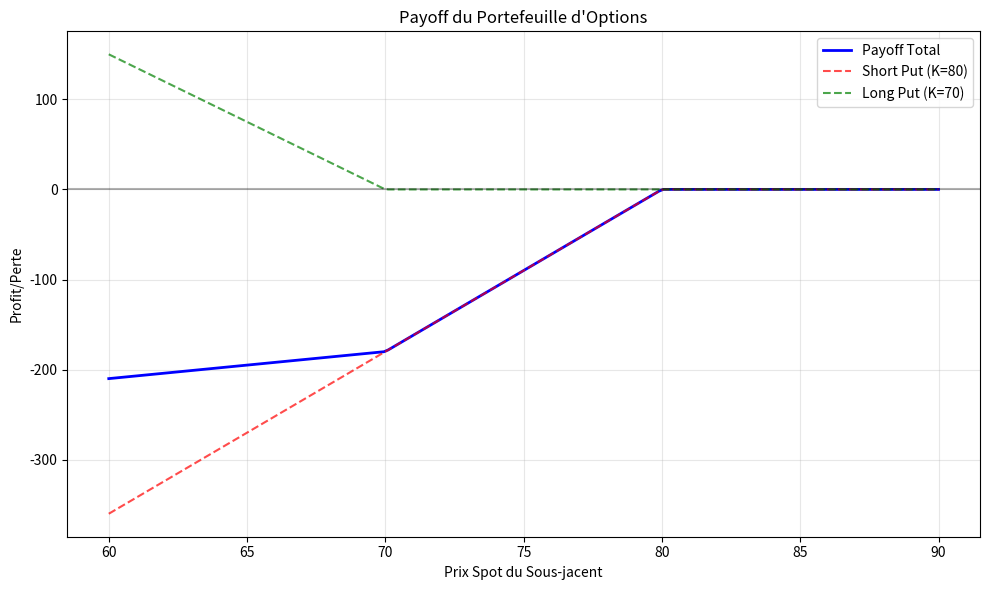

The matplotlib source for this figure:
import numpy as np
import matplotlib.pyplot as plt
from scipy.stats import norm
from typing import List, Dict, Tuple, Union, Optional


class OptionsPortfolio:
    """
    Classe qui gère un portefeuille d'options (calls et puts) et calcule le payoff total
    ainsi que les grecques associées.
    """
    
    def __init__(self):
        """Initialise un portefeuille d'options vide."""
        self.options = []
        
    def add_option(self, option_type: str, strike: float, quantity: float = 1.0, 
                   premium: Optional[float] = None):
        """
        Ajoute une option au portefeuille.
        
        Args:
            option_type: Type d'option ('call' ou 'put')
            strike: Prix d'exercice
            quantity: Quantité/nombre de contrats (positif pour position longue, négatif pour position courte)
            premium: Prime payée/reçue par option (optionnel)
        """
        if option_type.lower() not in ['call', 'put']:
            raise ValueError("Le type d'option doit être 'call' ou 'put'")
        
        self.options.append({
            'type': option_type.lower(),
            'strike': strike,
            'quantity': quantity,
            'premium': premium
        })
    
    def clear_portfolio(self):
        """Vide le portefeuille d'options."""
        self.options = []
    
    def calculate_payoff(self, spot_prices: Union[float, List[float], np.ndarray]) -> Union[float, np.ndarray]:
        """
        Calcule le payoff total du portefeuille pour un ou plusieurs prix spot.
        
        Args:
            spot_prices: Prix spot unique ou liste/array de prix spots
            
        Returns:
            Le payoff total du portefeuille pour chaque prix spot
        """
        # Conversion en numpy array pour faciliter les calculs vectoriels
        if isinstance(spot_prices, (int, float)):
            spot_prices = np.array([spot_prices])
        else:
            spot_prices = np.array(spot_prices)
        
        # Initialisation du payoff total à zéro
        total_payoff = np.zeros_like(spot_prices, dtype=float)
        
        # Calcul du payoff pour chaque option dans le portefeuille
        for option in self.options:
            if option['type'] == 'call':
                # Payoff d'un call: max(spot - strike, 0)
                option_payoff = np.maximum(spot_prices - option['strike'], 0)
            else:  # put
                # Payoff d'un put: max(strike - spot, 0)
                option_payoff = np.maximum(option['strike'] - spot_prices, 0)
            
            # Ajustement selon la quantité
            option_payoff *= option['quantity']
            
            # Soustraction de la prime si elle est spécifiée
            if option['premium'] is not None:
                option_payoff -= option['premium'] * option['quantity']
                
            # Ajout au payoff total
            total_payoff += option_payoff
            
        # Si un seul prix spot a été fourni, retourner un scalaire
        if len(total_payoff) == 1:
            return float(total_payoff[0])
        
        return total_payoff
    
    def _black_scholes_price(self, S: float, K: float, T: float, r: float, sigma: float, 
                             option_type: str) -> float:
        """
        Calcule le prix d'une option selon le modèle de Black-Scholes.
        
        Args:
            S: Prix spot du sous-jacent
            K: Prix d'exercice
            T: Durée jusqu'à l'expiration (en années)
            r: Taux d'intérêt sans risque
            sigma: Volatilité annualisée
            option_type: Type d'option ('call' ou 'put')
            
        Returns:
            Le prix de l'option selon Black-Scholes
        """
        if T <= 0:
            # Pour les options à échéance immédiate, calculer la valeur intrinsèque
            if option_type == 'call':
                return max(S - K, 0)
            else:  # put
                return max(K - S, 0)
        
        d1 = (np.log(S / K) + (r + 0.5 * sigma**2) * T) / (sigma * np.sqrt(T))
        d2 = d1 - sigma * np.sqrt(T)
        
        if option_type == 'call':
            price = S * norm.cdf(d1) - K * np.exp(-r * T) * norm.cdf(d2)
        else:  # put
            price = K * np.exp(-r * T) * norm.cdf(-d2) - S * norm.cdf(-d1)
            
        return price
    
    def _calculate_greeks(self, S: float, K: float, T: float, r: float, sigma: float, 
                           option_type: str) -> Dict[str, float]:
        """
        Calcule les grecques pour une option selon le modèle de Black-Scholes.
        
        Args:
            S: Prix spot du sous-jacent
            K: Prix d'exercice
            T: Durée jusqu'à l'expiration (en années)
            r: Taux d'intérêt sans risque
            sigma: Volatilité annualisée
            option_type: Type d'option ('call' ou 'put')
            
        Returns:
            Un dictionnaire contenant les valeurs des grecques
        """
        if T <= 0:
            # Pour les options à échéance immédiate, les grecques sont des cas spéciaux
            if option_type == 'call':
                delta = 1.0 if S > K else 0.0
            else:  # put
                delta = -1.0 if S < K else 0.0
            return {
                'delta': delta,
                'gamma': 0.0,
                'theta': 0.0,
                'vega': 0.0,
                'rho': 0.0
            }
        
        d1 = (np.log(S / K) + (r + 0.5 * sigma**2) * T) / (sigma * np.sqrt(T))
        d2 = d1 - sigma * np.sqrt(T)
        
        # Calcul du delta
        if option_type == 'call':
            delta = norm.cdf(d1)
        else:  # put
            delta = norm.cdf(d1) - 1
        
        # Calcul du gamma (identique pour call et put)
        gamma = norm.pdf(d1) / (S * sigma * np.sqrt(T))
        
        # Calcul du vega (identique pour call et put, en % de la valeur du sous-jacent)
        vega = S * norm.pdf(d1) * np.sqrt(T) / 100  # divisé par 100 pour avoir le vega pour 1% de variation de vol
        
        # Calcul du theta (en valeur par jour)
        term1 = -S * norm.pdf(d1) * sigma / (2 * np.sqrt(T))
        if option_type == 'call':
            term2 = -r * K * np.exp(-r * T) * norm.cdf(d2)
            theta = (term1 + term2) / 365  # divisé par 365 pour avoir le theta par jour
        else:  # put
            term2 = r * K * np.exp(-r * T) * norm.cdf(-d2)
            theta = (term1 + term2) / 365  # divisé par 365 pour avoir le theta par jour
            
        # Calcul du rho (en % du prix pour 1% de variation du taux)
        if option_type == 'call':
            rho = K * T * np.exp(-r * T) * norm.cdf(d2) / 100  # divisé par 100 pour avoir le rho pour 1% de variation du taux
        else:  # put
            rho = -K * T * np.exp(-r * T) * norm.cdf(-d2) / 100
            
        return {
            'delta': delta,
            'gamma': gamma,
            'theta': theta,
            'vega': vega,
            'rho': rho
        }
        
    def calculate_portfolio_greeks(self, S: float, T: float, r: float, sigma: float) -> Dict[str, float]:
        """
        Calcule les grecques pour l'ensemble du portefeuille d'options.
        
        Args:
            S: Prix spot du sous-jacent
            T: Durée jusqu'à l'expiration (en années)
            r: Taux d'intérêt sans risque
            sigma: Volatilité annualisée
            
        Returns:
            Un dictionnaire contenant les grecques agrégées du portefeuille
        """
        # Initialiser les grecques du portefeuille à zéro
        portfolio_greeks = {
            'delta': 0.0,
            'gamma': 0.0,
            'theta': 0.0,
            'vega': 0.0,
            'rho': 0.0,
            'price': 0.0  # Ajouter le prix total du portefeuille
        }
        
        # Calculer les grecques pour chaque option et les agréger
        for option in self.options:
            K = option['strike']
            option_type = option['type']
            quantity = option['quantity']
            
            # Calculer le prix de l'option
            option_price = self._black_scholes_price(S, K, T, r, sigma, option_type)
            portfolio_greeks['price'] += option_price * quantity
            
            # Calculer les grecques de l'option
            option_greeks = self._calculate_greeks(S, K, T, r, sigma, option_type)
            
            # Agréger les grecques en tenant compte de la quantité
            for greek, value in option_greeks.items():
                portfolio_greeks[greek] += value * quantity
                
        return portfolio_greeks
    
    def plot_greeks_vs_spot(self, T: float, r: float, sigma: float, 
                           spot_range=None, figsize=(15, 10)):
        """
        Trace l'évolution des grecques du portefeuille en fonction du prix spot.
        
        Args:
            T: Durée jusqu'à l'expiration (en années)
            r: Taux d'intérêt sans risque
            sigma: Volatilité annualisée
            spot_range: Plage de prix spot à utiliser. Si None, une plage sera automatiquement déterminée.
            figsize: Taille de la figure (largeur, hauteur) en pouces.
            
        Returns:
            La figure matplotlib et les axes
        """
        if not self.options:
            raise ValueError("Le portefeuille est vide, rien à tracer.")
        
        # Déterminer la plage de prix spot si non spécifiée
        if spot_range is None:
            strikes = [opt['strike'] for opt in self.options]
            min_strike, max_strike = min(strikes), max(strikes)
            padding = (max_strike - min_strike) * 0.5
            if padding < 10:  # Assurer un minimum de distance
                padding = 10
            spot_min = max(0, min_strike - padding)  # Éviter les valeurs négatives
            spot_max = max_strike + padding
            spot_range = np.linspace(spot_min, spot_max, 100)
        
        # Initialiser les listes pour stocker les valeurs des grecques
        deltas = []
        gammas = []
        thetas = []
        vegas = []
        rhos = []
        prices = []
        
        # Calculer les grecques pour chaque prix spot
        for S in spot_range:
            greeks = self.calculate_portfolio_greeks(S, T, r, sigma)
            deltas.append(greeks['delta'])
            gammas.append(greeks['gamma'])
            thetas.append(greeks['theta'])
            vegas.append(greeks['vega'])
            rhos.append(greeks['rho'])
            prices.append(greeks['price'])
        
        # Créer la figure et les axes
        fig, axes = plt.subplots(3, 2, figsize=figsize)
        
        # Tracer le prix
        axes[0, 0].plot(spot_range, prices, 'b-', linewidth=2)
        axes[0, 0].set_title('Prix du Portefeuille')
        axes[0, 0].set_xlabel('Prix Spot')
        axes[0, 0].set_ylabel('Prix')
        axes[0, 0].grid(True, alpha=0.3)
        
        # Tracer le delta
        axes[0, 1].plot(spot_range, deltas, 'r-', linewidth=2)
        axes[0, 1].set_title('Delta du Portefeuille')
        axes[0, 1].set_xlabel('Prix Spot')
        axes[0, 1].set_ylabel('Delta')
        axes[0, 1].grid(True, alpha=0.3)
        
        # Tracer le gamma
        axes[1, 0].plot(spot_range, gammas, 'g-', linewidth=2)
        axes[1, 0].set_title('Gamma du Portefeuille')
        axes[1, 0].set_xlabel('Prix Spot')
        axes[1, 0].set_ylabel('Gamma')
        axes[1, 0].grid(True, alpha=0.3)
        
        # Tracer le theta
        axes[1, 1].plot(spot_range, thetas, 'm-', linewidth=2)
        axes[1, 1].set_title('Theta du Portefeuille (par jour)')
        axes[1, 1].set_xlabel('Prix Spot')
        axes[1, 1].set_ylabel('Theta')
        axes[1, 1].grid(True, alpha=0.3)
        
        # Tracer le vega
        axes[2, 0].plot(spot_range, vegas, 'c-', linewidth=2)
        axes[2, 0].set_title('Vega du Portefeuille (pour 1% de variation de vol)')
        axes[2, 0].set_xlabel('Prix Spot')
        axes[2, 0].set_ylabel('Vega')
        axes[2, 0].grid(True, alpha=0.3)
        
        # Tracer le rho
        axes[2, 1].plot(spot_range, rhos, 'y-', linewidth=2)
        axes[2, 1].set_title('Rho du Portefeuille (pour 1% de variation du taux)')
        axes[2, 1].set_xlabel('Prix Spot')
        axes[2, 1].set_ylabel('Rho')
        axes[2, 1].grid(True, alpha=0.3)
        
        # Identifier la stratégie et l'afficher dans le titre global
        strategy = self._identify_strategy()
        if strategy != "Custom strategy":
            fig.suptitle(f"Grecques de la stratégie: {strategy}", fontsize=16)
        else:
            fig.suptitle("Grecques du Portefeuille d'Options", fontsize=16)
        
        plt.tight_layout()
        plt.subplots_adjust(top=0.92)
        
        return fig, axes
    
    def plot_payoff(self, spot_range=None, include_individual_options=False, figsize=(10, 6)):
        """
        Trace le payoff du portefeuille d'options.
        
        Args:
            spot_range: Plage de prix spot à utiliser pour le graphique. 
                        Si None, une plage sera automatiquement déterminée.
            include_individual_options: Si True, affiche également les payoffs individuels de chaque option.
            figsize: Taille de la figure (largeur, hauteur) en pouces.
        
        Returns:
            La figure matplotlib et l'axe
        """
        if not self.options:
            raise ValueError("Le portefeuille est vide, rien à tracer.")
        
        # Déterminer la plage de prix spot si non spécifiée
        if spot_range is None:
            strikes = [opt['strike'] for opt in self.options]
            min_strike, max_strike = min(strikes), max(strikes)
            padding = (max_strike - min_strike) * 0.5
            if padding < 10:  # Assurer un minimum de distance
                padding = 10
            spot_min = max(0, min_strike - padding)  # Éviter les valeurs négatives
            spot_max = max_strike + padding
            spot_range = np.linspace(spot_min, spot_max, 200)
        
        # Calculer le payoff total
        total_payoff = self.calculate_payoff(spot_range)
        
        # Créer la figure et l'axe
        fig, ax = plt.subplots(figsize=figsize)
        
        # Tracer le payoff total
        ax.plot(spot_range, total_payoff, 'b-', linewidth=2, label='Payoff Total')
        
        # Tracer les payoffs individuels si demandé
        if include_individual_options:
            colors = ['r', 'g', 'm', 'c', 'y', 'k']  # Couleurs pour différencier les options
            
            for i, option in enumerate(self.options):
                # Initialiser le payoff à zéro
                option_payoff = np.zeros_like(spot_range)
                
                # Calculer le payoff pour cette option
                if option['type'] == 'call':
                    option_payoff = np.maximum(spot_range - option['strike'], 0)
                else:  # put
                    option_payoff = np.maximum(option['strike'] - spot_range, 0)
                
                # Ajuster selon la quantité
                option_payoff *= option['quantity']
                
                # Soustraire la prime si spécifiée
                if option['premium'] is not None:
                    option_payoff -= option['premium'] * option['quantity']
                
                # Tracer le payoff individuel
                color = colors[i % len(colors)]
                position = "Long" if option['quantity'] > 0 else "Short"
                label = f"{position} {option['type'].capitalize()} (K={option['strike']})"
                ax.plot(spot_range, option_payoff, color=color, linestyle='--', 
                        alpha=0.7, label=label)
        
        # Ajouter une ligne horizontale à y=0
        ax.axhline(y=0, color='k', linestyle='-', alpha=0.3)
        
        # Styliser le graphique
        ax.set_title('Payoff du Portefeuille d\'Options')
        ax.set_xlabel('Prix Spot du Sous-jacent')
        ax.set_ylabel('Profit/Perte')
        ax.grid(True, alpha=0.3)
        ax.legend()
        
        # Identifier la stratégie et l'afficher dans le titre
        strategy = self._identify_strategy()
        if strategy != "Custom strategy":
            plt.title(f"Payoff: {strategy}")
        
        return fig, ax
        
    def get_portfolio_summary(self) -> Dict:
        """
        Retourne un résumé du portefeuille d'options.
        
        Returns:
            Un dictionnaire contenant des informations sur le portefeuille
        """
        n_calls = sum(1 for opt in self.options if opt['type'] == 'call')
        n_puts = sum(1 for opt in self.options if opt['type'] == 'put')
        
        # Calcul des positions nettes
        net_call_position = sum(opt['quantity'] for opt in self.options if opt['type'] == 'call')
        net_put_position = sum(opt['quantity'] for opt in self.options if opt['type'] == 'put')
        
        # Calcul du coût total du portefeuille (primes)
        total_cost = sum(opt['quantity'] * opt['premium'] for opt in self.options 
                         if opt['premium'] is not None)
        
        # Identification des stratégies optionnelles communes
        strategy = self._identify_strategy()
        
        return {
            'n_options': len(self.options),
            'n_calls': n_calls,
            'n_puts': n_puts,
            'net_call_position': net_call_position,
            'net_put_position': net_put_position,
            'total_cost': total_cost,
            'identified_strategy': strategy
        }
    
    def _identify_strategy(self) -> str:
        """
        Tente d'identifier la stratégie optionnelle utilisée dans le portefeuille.
        
        Returns:
            Le nom de la stratégie identifiée ou 'Custom strategy' si non reconnue
        """
        # Simplification: cette méthode est un exemple et ne détecte que quelques stratégies de base
        # Dans une implémentation complète, cette logique serait plus élaborée
        
        if len(self.options) == 0:
            return "Empty portfolio"
        
        if len(self.options) == 1:
            opt = self.options[0]
            position = "Long" if opt['quantity'] > 0 else "Short"
            return f"{position} {opt['type'].capitalize()}"
        
        if len(self.options) == 2:
            # Vérifier s'il s'agit d'un spread
            if all(opt['type'] == 'call' for opt in self.options):
                # Les deux options sont des calls
                if sum(opt['quantity'] for opt in self.options) == 0:
                    return "Call Spread"
            
            if all(opt['type'] == 'put' for opt in self.options):
                # Les deux options sont des puts
                if sum(opt['quantity'] for opt in self.options) == 0:
                    return "Put Spread"
            
            # Vérifier s'il s'agit d'un straddle
            if (self.options[0]['type'] != self.options[1]['type'] and 
                self.options[0]['strike'] == self.options[1]['strike']):
                return "Straddle"
        
        if len(self.options) == 4:
            # Vérifier s'il s'agit d'un butterfly
            call_options = [opt for opt in self.options if opt['type'] == 'call']
            if len(call_options) == 3:
                strikes = sorted([opt['strike'] for opt in call_options])
                quantities = [opt['quantity'] for opt in self.options if opt['type'] == 'call']
                if len(strikes) == 3 and strikes[1] - strikes[0] == strikes[2] - strikes[1]:
                    if quantities.count(1) == 2 and quantities.count(-2) == 1:
                        return "Butterfly"
        
        # Si aucune stratégie n'est identifiée
        return "Custom strategy"
    
# Exemple d'utilisation
if __name__ == "__main__":
    # Création d'un portefeuille
    portfolio = OptionsPortfolio()
    
    # # Butterfly
    # portfolio.add_option('call', 90, 1, 10)    # Long call bas strike
    # portfolio.add_option('call', 100, -2, 5)   # Short 2 calls strike moyen
    # portfolio.add_option('call', 110, 1, 2)    # Long call haut strike

    # Butterfly
    portfolio.add_option('put', 80, -6*3, 0)    # Long call bas strike
    portfolio.add_option('put', 70, 5*3, 0)   # Short 2 calls strike moyen
    # portfolio.add_option('put', 100, 1, 0)    # Long call haut strike
    
    # Paramètres de marché
    S = 100  # Prix spot actuel
    T = 0.25  # Échéance (3 mois)
    r = 0.03  # Taux sans risque
    sigma = 0.2  # Volatilité
    
    # Calculer les grecques pour le prix spot actuel
    greeks = portfolio.calculate_portfolio_greeks(S, T, r, sigma)
    print("Grecques du portefeuille pour S =", S)
    for greek, value in greeks.items():
        print(f"{greek.capitalize()}: {value:.6f}")
    
    # Tracer les grecques en fonction du prix spot
    # fig, axes = portfolio.plot_greeks_vs_spot(T, r, sigma)
    # plt.tight_layout()
    # plt.show()
    
    # Tracer également le payoff
    fig2, ax2 = portfolio.plot_payoff(include_individual_options=True)
    plt.tight_layout()
    plt.show()